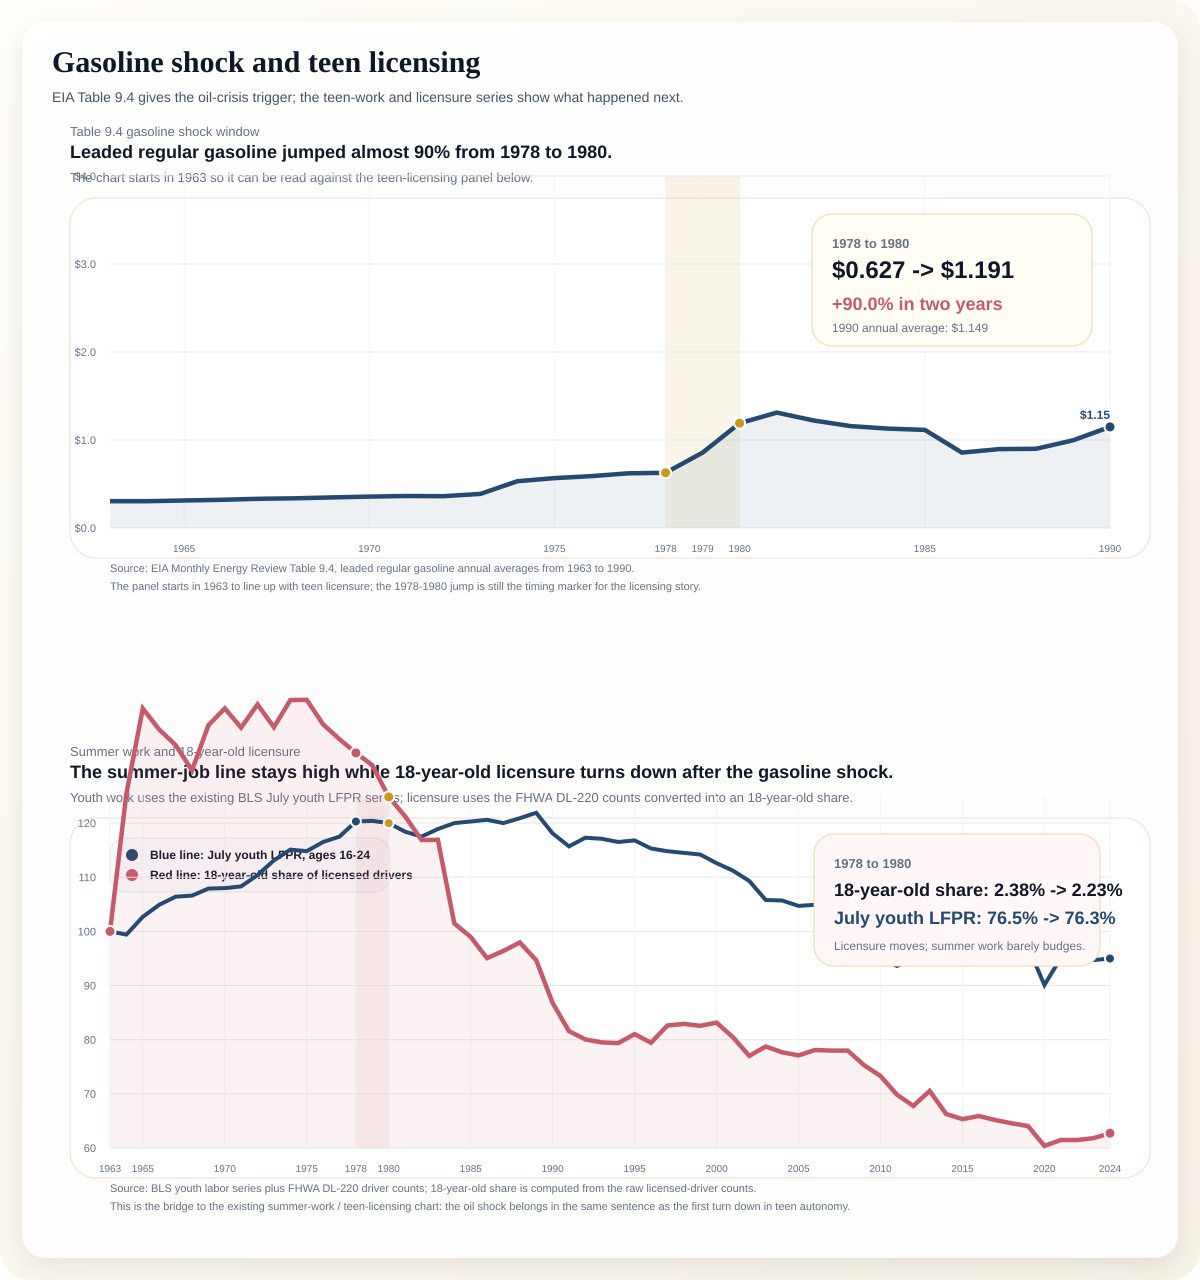

The data file committed next to this chart (first rows):
Year, LeadedRegularGasoline, GasolineIndex1978, YouthJulLFPR, YouthJulLFPR_Index1963, Licensed18Share, Licensed18Share_Index1963
1963, 0.304, 48.5, 63.6, 100.0, 1.79, 100.0
1964, 0.304, 48.5, 63.2, 99.4, 2.25, 125.5
1965, 0.312, 49.8, 65.3, 102.7, 2.53, 141.2
1966, 0.321, 51.2, 66.7, 104.9, 2.46, 137.3
1967, 0.332, 53.0, 67.7, 106.4, 2.41, 134.4
1968, 0.337, 53.7, 67.8, 106.6, 2.32, 129.7
1969, 0.348, 55.5, 68.6, 107.9, 2.47, 138.1
1970, 0.357, 56.9, 68.7, 108.0, 2.53, 141.2
1971, 0.364, 58.1, 68.9, 108.3, 2.46, 137.6
1972, 0.361, 57.6, 70.2, 110.4, 2.54, 141.9
1973, 0.388, 61.9, 71.9, 113.1, 2.46, 137.7
1974, 0.532, 84.8, 73.2, 115.1, 2.55, 142.7
1975, 0.567, 90.4, 73.0, 114.8, 2.56, 142.8
1976, 0.590, 94.1, 74.1, 116.5, 2.47, 138.2
1977, 0.622, 99.2, 74.7, 117.5, 2.43, 135.5
1978, 0.627, 100.0, 76.5, 120.3, 2.38, 133.0
1979, 0.857, 136.7, 76.6, 120.4, 2.34, 130.7
1980, 1.191, 190.0, 76.3, 120.0, 2.23, 124.8
1981, 1.311, 209.1, 75.3, 118.4, 2.17, 121.2
1982, 1.222, 194.9, 74.7, 117.5, 2.09, 116.9
1983, 1.158, 184.7, 75.6, 118.9, 2.09, 116.9
1984, 1.129, 180.1, 76.3, 120.0, 1.82, 101.5
1985, 1.115, 177.8, 76.5, 120.3, 1.77, 99.0
1986, 0.857, 136.7, 76.7, 120.6, 1.70, 95.1
1987, 0.897, 143.1, 76.3, 120.0, 1.73, 96.4
1988, 0.900, 143.5, 76.9, 120.9, 1.75, 98.0
1989, 0.997, 159.0, 77.5, 121.9, 1.69, 94.7
1990, 1.149, 183.3, 75.1, 118.1, 1.55, 86.8
1991, , , 73.6, 115.7, 1.46, 81.6
1992, , , 74.6, 117.3, 1.43, 80.1
1993, , , 74.5, 117.1, 1.42, 79.5
1994, , , 74.1, 116.5, 1.42, 79.4
1995, , , 74.3, 116.8, 1.45, 81.0
1996, , , 73.3, 115.3, 1.42, 79.4
1997, , , 73.0, 114.8, 1.48, 82.6
1998, , , 72.8, 114.5, 1.48, 82.9
1999, , , 72.6, 114.2, 1.48, 82.6
2000, , , 71.6, 112.6, 1.49, 83.2
2001, , , 70.7, 111.2, 1.44, 80.4
2002, , , 69.5, 109.3, 1.38, 77.0
2003, , , 67.3, 105.8, 1.41, 78.8
2004, , , 67.2, 105.7, 1.39, 77.7
2005, , , 66.6, 104.7, 1.38, 77.1
2006, , , 66.7, 104.9, 1.40, 78.1
2007, , , 65.0, 102.2, 1.40, 78.0
2008, , , 65.1, 102.4, 1.40, 78.0
2009, , , 63.0, 99.1, 1.35, 75.3
2010, , , 60.5, 95.1, 1.31, 73.3
2011, , , 59.5, 93.6, 1.25, 69.9
2012, , , 60.5, 95.1, 1.21, 67.8
2013, , , 60.5, 95.1, 1.26, 70.5
2014, , , 60.5, 95.1, 1.19, 66.3
2015, , , 60.0, 94.3, 1.17, 65.3
2016, , , 60.1, 94.5, 1.18, 65.9
2017, , , 60.6, 95.3, 1.17, 65.2
2018, , , 60.6, 95.3, 1.16, 64.6
2019, , , 61.8, 97.2, 1.15, 64.1
2020, , , 57.3, 90.1, 1.08, 60.4
2021, , , 60.5, 95.1, 1.10, 61.5
2022, , , 60.4, 95.0, 1.10, 61.5
... 2 more rows
